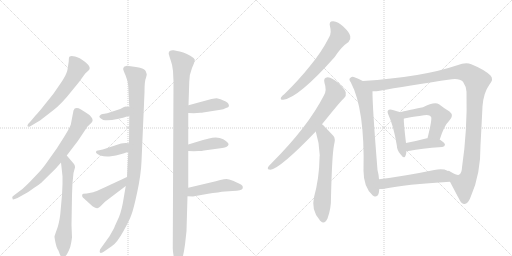
t = 0.00 s
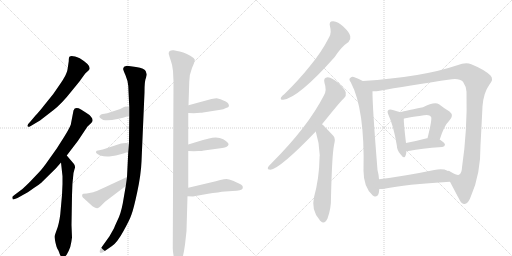
t = 3.03 s
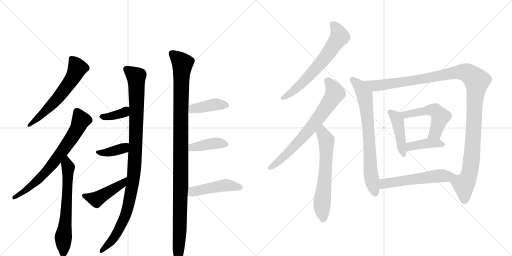
t = 6.05 s
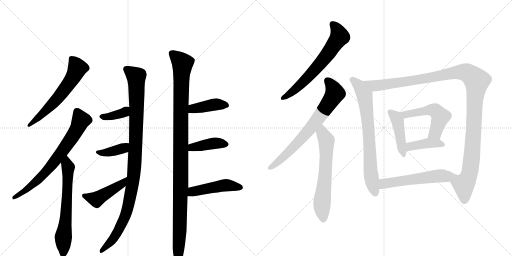
t = 9.07 s
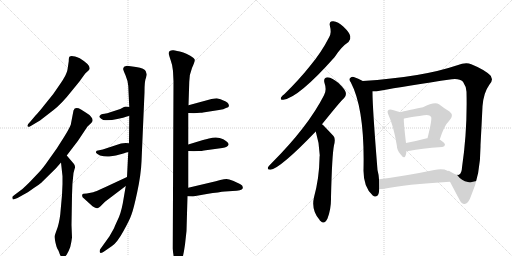
t = 12.10 s
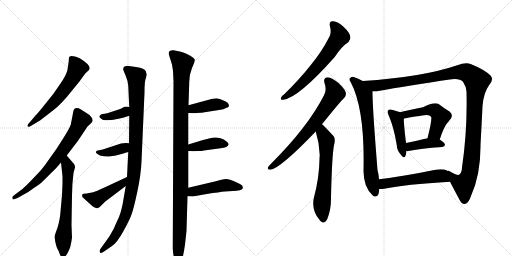
t = 15.12 s

The animated SVG that drew these frames (rendered in a browser with its animation timeline set to each time). Animation: 20 CSS @keyframes rules; one cycle of 15.12 s.

<svg version="1.1" viewBox="0 0 2048 1024" xmlns="http://www.w3.org/2000/svg">
  <g stroke="lightgray" stroke-dasharray="1,1" stroke-width="1" transform="scale(4, 4)">
    <line x1="0" y1="0" x2="256" y2="256"></line>
    <line x1="256" y1="0" x2="0" y2="256"></line>
    <line x1="128" y1="0" x2="128" y2="256"></line>
    <line x1="0" y1="128" x2="256" y2="128"></line>
    <line x1="256" y1="0" x2="512" y2="256"></line>
    <line x1="512" y1="0" x2="256" y2="256"></line>
    <line x1="384" y1="0" x2="384" y2="256"></line>
    <line x1="256" y1="128" x2="512" y2="128"></line>
  </g>
<g transform="scale(1, -1) translate(0, -850)">
   <style type="text/css">
    @keyframes keyframes0 {
      from {
       stroke: black;
       stroke-dashoffset: 605;
       stroke-width: 128;
       }
       66% {
       animation-timing-function: step-end;
       stroke: black;
       stroke-dashoffset: 0;
       stroke-width: 128;
       }
       to {
       stroke: black;
       stroke-width: 1024;
       }
       }
       #make-me-a-hanzi-animation-0 {
         animation: keyframes0 0.742350s both;
         animation-delay: 0.000000s;
         animation-timing-function: linear;
       }
    @keyframes keyframes1 {
      from {
       stroke: black;
       stroke-dashoffset: 707;
       stroke-width: 128;
       }
       70% {
       animation-timing-function: step-end;
       stroke: black;
       stroke-dashoffset: 0;
       stroke-width: 128;
       }
       to {
       stroke: black;
       stroke-width: 1024;
       }
       }
       #make-me-a-hanzi-animation-1 {
         animation: keyframes1 0.825358s both;
         animation-delay: 0.742350s;
         animation-timing-function: linear;
       }
    @keyframes keyframes2 {
      from {
       stroke: black;
       stroke-dashoffset: 648;
       stroke-width: 128;
       }
       68% {
       animation-timing-function: step-end;
       stroke: black;
       stroke-dashoffset: 0;
       stroke-width: 128;
       }
       to {
       stroke: black;
       stroke-width: 1024;
       }
       }
       #make-me-a-hanzi-animation-2 {
         animation: keyframes2 0.777344s both;
         animation-delay: 1.567708s;
         animation-timing-function: linear;
       }
    @keyframes keyframes3 {
      from {
       stroke: black;
       stroke-dashoffset: 1039;
       stroke-width: 128;
       }
       77% {
       animation-timing-function: step-end;
       stroke: black;
       stroke-dashoffset: 0;
       stroke-width: 128;
       }
       to {
       stroke: black;
       stroke-width: 1024;
       }
       }
       #make-me-a-hanzi-animation-3 {
         animation: keyframes3 1.095540s both;
         animation-delay: 2.345052s;
         animation-timing-function: linear;
       }
    @keyframes keyframes4 {
      from {
       stroke: black;
       stroke-dashoffset: 370;
       stroke-width: 128;
       }
       55% {
       animation-timing-function: step-end;
       stroke: black;
       stroke-dashoffset: 0;
       stroke-width: 128;
       }
       to {
       stroke: black;
       stroke-width: 1024;
       }
       }
       #make-me-a-hanzi-animation-4 {
         animation: keyframes4 0.551107s both;
         animation-delay: 3.440592s;
         animation-timing-function: linear;
       }
    @keyframes keyframes5 {
      from {
       stroke: black;
       stroke-dashoffset: 383;
       stroke-width: 128;
       }
       55% {
       animation-timing-function: step-end;
       stroke: black;
       stroke-dashoffset: 0;
       stroke-width: 128;
       }
       to {
       stroke: black;
       stroke-width: 1024;
       }
       }
       #make-me-a-hanzi-animation-5 {
         animation: keyframes5 0.561686s both;
         animation-delay: 3.991699s;
         animation-timing-function: linear;
       }
    @keyframes keyframes6 {
      from {
       stroke: black;
       stroke-dashoffset: 455;
       stroke-width: 128;
       }
       60% {
       animation-timing-function: step-end;
       stroke: black;
       stroke-dashoffset: 0;
       stroke-width: 128;
       }
       to {
       stroke: black;
       stroke-width: 1024;
       }
       }
       #make-me-a-hanzi-animation-6 {
         animation: keyframes6 0.620280s both;
         animation-delay: 4.553385s;
         animation-timing-function: linear;
       }
    @keyframes keyframes7 {
      from {
       stroke: black;
       stroke-dashoffset: 1106;
       stroke-width: 128;
       }
       78% {
       animation-timing-function: step-end;
       stroke: black;
       stroke-dashoffset: 0;
       stroke-width: 128;
       }
       to {
       stroke: black;
       stroke-width: 1024;
       }
       }
       #make-me-a-hanzi-animation-7 {
         animation: keyframes7 1.150065s both;
         animation-delay: 5.173665s;
         animation-timing-function: linear;
       }
    @keyframes keyframes8 {
      from {
       stroke: black;
       stroke-dashoffset: 407;
       stroke-width: 128;
       }
       57% {
       animation-timing-function: step-end;
       stroke: black;
       stroke-dashoffset: 0;
       stroke-width: 128;
       }
       to {
       stroke: black;
       stroke-width: 1024;
       }
       }
       #make-me-a-hanzi-animation-8 {
         animation: keyframes8 0.581217s both;
         animation-delay: 6.323730s;
         animation-timing-function: linear;
       }
    @keyframes keyframes9 {
      from {
       stroke: black;
       stroke-dashoffset: 406;
       stroke-width: 128;
       }
       57% {
       animation-timing-function: step-end;
       stroke: black;
       stroke-dashoffset: 0;
       stroke-width: 128;
       }
       to {
       stroke: black;
       stroke-width: 1024;
       }
       }
       #make-me-a-hanzi-animation-9 {
         animation: keyframes9 0.580404s both;
         animation-delay: 6.904948s;
         animation-timing-function: linear;
       }
    @keyframes keyframes10 {
      from {
       stroke: black;
       stroke-dashoffset: 470;
       stroke-width: 128;
       }
       60% {
       animation-timing-function: step-end;
       stroke: black;
       stroke-dashoffset: 0;
       stroke-width: 128;
       }
       to {
       stroke: black;
       stroke-width: 1024;
       }
       }
       #make-me-a-hanzi-animation-10 {
         animation: keyframes10 0.632487s both;
         animation-delay: 7.485352s;
         animation-timing-function: linear;
       }
    @keyframes keyframes11 {
      from {
       stroke: black;
       stroke-dashoffset: 649;
       stroke-width: 128;
       }
       68% {
       animation-timing-function: step-end;
       stroke: black;
       stroke-dashoffset: 0;
       stroke-width: 128;
       }
       to {
       stroke: black;
       stroke-width: 1024;
       }
       }
       #make-me-a-hanzi-animation-11 {
         animation: keyframes11 0.778158s both;
         animation-delay: 8.117839s;
         animation-timing-function: linear;
       }
    @keyframes keyframes12 {
      from {
       stroke: black;
       stroke-dashoffset: 712;
       stroke-width: 128;
       }
       70% {
       animation-timing-function: step-end;
       stroke: black;
       stroke-dashoffset: 0;
       stroke-width: 128;
       }
       to {
       stroke: black;
       stroke-width: 1024;
       }
       }
       #make-me-a-hanzi-animation-12 {
         animation: keyframes12 0.829427s both;
         animation-delay: 8.895996s;
         animation-timing-function: linear;
       }
    @keyframes keyframes13 {
      from {
       stroke: black;
       stroke-dashoffset: 632;
       stroke-width: 128;
       }
       67% {
       animation-timing-function: step-end;
       stroke: black;
       stroke-dashoffset: 0;
       stroke-width: 128;
       }
       to {
       stroke: black;
       stroke-width: 1024;
       }
       }
       #make-me-a-hanzi-animation-13 {
         animation: keyframes13 0.764323s both;
         animation-delay: 9.725423s;
         animation-timing-function: linear;
       }
    @keyframes keyframes14 {
      from {
       stroke: black;
       stroke-dashoffset: 732;
       stroke-width: 128;
       }
       70% {
       animation-timing-function: step-end;
       stroke: black;
       stroke-dashoffset: 0;
       stroke-width: 128;
       }
       to {
       stroke: black;
       stroke-width: 1024;
       }
       }
       #make-me-a-hanzi-animation-14 {
         animation: keyframes14 0.845703s both;
         animation-delay: 10.489746s;
         animation-timing-function: linear;
       }
    @keyframes keyframes15 {
      from {
       stroke: black;
       stroke-dashoffset: 1219;
       stroke-width: 128;
       }
       80% {
       animation-timing-function: step-end;
       stroke: black;
       stroke-dashoffset: 0;
       stroke-width: 128;
       }
       to {
       stroke: black;
       stroke-width: 1024;
       }
       }
       #make-me-a-hanzi-animation-15 {
         animation: keyframes15 1.242025s both;
         animation-delay: 11.335449s;
         animation-timing-function: linear;
       }
    @keyframes keyframes16 {
      from {
       stroke: black;
       stroke-dashoffset: 439;
       stroke-width: 128;
       }
       59% {
       animation-timing-function: step-end;
       stroke: black;
       stroke-dashoffset: 0;
       stroke-width: 128;
       }
       to {
       stroke: black;
       stroke-width: 1024;
       }
       }
       #make-me-a-hanzi-animation-16 {
         animation: keyframes16 0.607259s both;
         animation-delay: 12.577474s;
         animation-timing-function: linear;
       }
    @keyframes keyframes17 {
      from {
       stroke: black;
       stroke-dashoffset: 520;
       stroke-width: 128;
       }
       63% {
       animation-timing-function: step-end;
       stroke: black;
       stroke-dashoffset: 0;
       stroke-width: 128;
       }
       to {
       stroke: black;
       stroke-width: 1024;
       }
       }
       #make-me-a-hanzi-animation-17 {
         animation: keyframes17 0.673177s both;
         animation-delay: 13.184733s;
         animation-timing-function: linear;
       }
    @keyframes keyframes18 {
      from {
       stroke: black;
       stroke-dashoffset: 401;
       stroke-width: 128;
       }
       57% {
       animation-timing-function: step-end;
       stroke: black;
       stroke-dashoffset: 0;
       stroke-width: 128;
       }
       to {
       stroke: black;
       stroke-width: 1024;
       }
       }
       #make-me-a-hanzi-animation-18 {
         animation: keyframes18 0.576335s both;
         animation-delay: 13.857910s;
         animation-timing-function: linear;
       }
    @keyframes keyframes19 {
      from {
       stroke: black;
       stroke-dashoffset: 539;
       stroke-width: 128;
       }
       64% {
       animation-timing-function: step-end;
       stroke: black;
       stroke-dashoffset: 0;
       stroke-width: 128;
       }
       to {
       stroke: black;
       stroke-width: 1024;
       }
       }
       #make-me-a-hanzi-animation-19 {
         animation: keyframes19 0.688639s both;
         animation-delay: 14.434245s;
         animation-timing-function: linear;
       }
</style>
<path d="M 286 485 L 317 523 L 341 556 L 355 569 Q 371 585 319 617 Q 287 631 279 624 Q 275 623 275 605 L 270 572 Q 270 567 261 547 Q 250 527 244 519 L 213 474 L 176 428 Q 155 401 142 388 L 120 362 Q 103 346 114 343 Q 116 341 133 352 L 160 368 L 213 409 Q 246 434 286 485 Z" fill="lightgray"></path> 
<path d="M 267 228 L 312 287 L 350 344 L 364 357 Q 377 369 364 383 Q 360 390 343 400 L 324 412 Q 300 425 294 408 L 283 351 Q 277 335 255 300 L 227 256 L 195 211 Q 173 179 157 162 L 120 123 Q 95 98 83 89 L 59 71 Q 49 64 49 62 Q 49 59 51 53 Q 52 50 70 58 L 95 72 Q 108 78 134 97 Q 161 115 164 118 L 223 176 L 244 200 L 267 228 Z" fill="lightgray"></path> 
<path d="M 250 114 L 248 70 L 241 -8 Q 236 -47 227 -69 Q 219 -91 218 -96 Q 218 -102 222 -121 Q 227 -141 229 -144 L 234 -153 Q 235 -154 235 -156 L 236 -158 Q 243 -181 252 -181 Q 260 -179 267 -168 Q 275 -155 281 -138 Q 286 -117 288 -100 L 286 -50 L 288 68 Q 288 112 294 158 L 298 173 Q 303 183 296 194 L 267 228 C 248 251 241 230 244 200 L 250 145 L 250 114 Z" fill="lightgray"></path> 
<path d="M 503 106 L 491 36 Q 483 -6 470 -31 Q 458 -57 456 -63 L 438 -95 L 400 -148 Q 397 -159 401 -161 Q 406 -164 425 -150 L 448 -134 Q 469 -120 494 -74 Q 519 -29 526 -8 Q 534 12 549 82 Q 564 152 566 204 L 578 480 Q 578 528 584 539 L 587 551 Q 587 554 583 565 Q 580 576 544 582 L 508 587 Q 500 584 498 584 Q 496 583 494 579 Q 492 574 493 572 Q 493 570 502 549 Q 511 528 513 507 L 517 422 L 517 387 L 516 277 L 513 242 L 508 142 L 503 106 Z" fill="lightgray"></path> 
<path d="M 517 422 Q 501 426 496 422 L 481 414 L 444 402 Q 427 395 418 395 Q 410 394 404 392 L 398 386 Q 394 381 413 370 Q 454 365 517 387 C 545 397 546 415 517 422 Z" fill="lightgray"></path> 
<path d="M 516 277 L 503 278 Q 492 278 484 276 L 411 252 L 387 247 L 384 243 Q 383 241 385 238 Q 387 235 400 228 Q 424 221 444 225 Q 462 226 486 234 Q 510 242 513 242 C 542 248 546 275 516 277 Z" fill="lightgray"></path> 
<path d="M 373 81 L 347 76 Q 329 76 330 73 Q 325 64 336 56 L 370 25 Q 384 16 389 17 Q 394 17 407 30 L 420 43 L 503 106 C 527 124 535 155 508 142 L 420 101 Q 378 82 373 81 Z" fill="lightgray"></path> 
<path d="M 753 99 L 753 246 L 753 272 L 753 398 L 754 429 L 757 522 Q 757 552 768 578 Q 780 604 779 611 Q 778 617 761 627 Q 744 636 733 640 Q 703 648 694 649 Q 685 650 679 646 Q 674 642 675 634 Q 677 626 683 608 Q 690 590 692 566 L 694 524 L 691 -144 Q 692 -166 697 -185 Q 703 -205 712 -207 Q 714 -208 723 -197 Q 732 -187 740 -128 L 746 -74 L 750 65 L 753 99 Z" fill="lightgray"></path> 
<path d="M 753 398 L 775 397 L 801 399 Q 810 399 812 400 L 876 410 Q 896 413 904 418 Q 915 421 916 426 L 914 434 Q 912 439 903 444 L 882 453 L 867 457 Q 861 457 846 454 L 754 429 C 725 421 723 399 753 398 Z" fill="lightgray"></path> 
<path d="M 753 246 L 775 245 L 794 246 Q 808 246 816 248 L 889 258 Q 912 262 914 271 Q 917 279 893 293 Q 869 306 836 296 L 812 290 L 753 272 C 724 263 723 247 753 246 Z" fill="lightgray"></path> 
<path d="M 750 65 L 772 64 Q 776 66 827 74 Q 879 82 900 84 L 930 86 Q 968 88 970 95 Q 975 107 960 114 L 932 127 Q 915 134 906 134 Q 898 134 881 130 Q 865 125 842 120 L 753 99 C 724 92 720 66 750 65 Z" fill="lightgray"></path> 
<path d="M 1320 744 Q 1327 720 1317 702 Q 1286 641 1240 586 Q 1197 532 1138 474 Q 1128 467 1124 460 Q 1120 450 1133 451 Q 1193 458 1338 621 Q 1365 663 1394 682 Q 1404 692 1401 705 Q 1400 718 1374 743 Q 1352 764 1333 765 Q 1314 766 1320 744 Z" fill="lightgray"></path> 
<path d="M 1288 353 Q 1366 450 1376 457 Q 1386 467 1383 480 Q 1380 493 1354 518 Q 1329 539 1311 541 Q 1292 540 1298 518 Q 1308 490 1296 469 Q 1232 343 1085 196 Q 1075 186 1072 181 Q 1068 171 1082 171 Q 1122 177 1263 324 L 1288 353 Z" fill="lightgray"></path> 
<path d="M 1263 324 Q 1278 276 1279 229 Q 1278 223 1278 215 Q 1277 139 1256 61 Q 1244 10 1278 -29 Q 1279 -32 1282 -34 Q 1298 -50 1310 -24 Q 1325 16 1324 61 Q 1328 230 1336 269 Q 1343 296 1334 306 Q 1294 349 1288 353 C 1266 373 1255 353 1263 324 Z" fill="lightgray"></path> 
<path d="M 1451 526 Q 1433 536 1415 542 Q 1408 545 1402 539 Q 1393 533 1403 521 Q 1460 413 1454 167 Q 1454 101 1491 68 Q 1492 67 1496 65 Q 1515 58 1517 92 Q 1517 93 1517 94 L 1516 133 Q 1515 151 1510 170 Q 1489 431 1490 485 C 1490 506 1478 512 1451 526 Z" fill="lightgray"></path> 
<path d="M 1800 123 Q 1813 98 1838 51 Q 1848 32 1859 34 Q 1875 38 1884 66 Q 1923 154 1922 269 Q 1926 342 1930 425 Q 1934 479 1958 512 Q 1976 534 1962 548 Q 1937 572 1885 593 Q 1864 603 1829 589 Q 1688 541 1451 526 C 1421 524 1460 483 1490 485 Q 1502 484 1513 486 Q 1628 507 1807 533 Q 1838 537 1852 523 Q 1865 504 1866 483 Q 1870 330 1848 180 Q 1847 155 1835 151 Q 1831 147 1802 163 Q 1793 169 1791 165 C 1775 171 1786 150 1800 123 Z" fill="lightgray"></path> 
<path d="M 1601 401 Q 1591 405 1567 411 Q 1557 414 1553 409 Q 1547 405 1554 390 Q 1575 344 1587 270 Q 1588 248 1602 233 Q 1617 212 1622 227 Q 1625 234 1626 246 L 1624 278 Q 1615 354 1615 375 C 1614 396 1614 396 1601 401 Z" fill="lightgray"></path> 
<path d="M 1759 292 Q 1777 349 1796 366 Q 1818 388 1798 404 Q 1780 414 1756 433 Q 1738 445 1692 421 Q 1605 403 1601 401 C 1572 393 1586 367 1615 375 Q 1618 378 1696 389 Q 1718 393 1724 383 Q 1730 377 1710 297 C 1703 268 1750 263 1759 292 Z" fill="lightgray"></path> 
<path d="M 1626 246 Q 1632 246 1640 247 Q 1680 256 1769 262 Q 1779 263 1780 271 Q 1780 278 1759 292 L 1710 297 Q 1709 297 1708 297 Q 1662 285 1624 278 C 1595 272 1596 245 1626 246 Z" fill="lightgray"></path> 
<path d="M 1517 94 Q 1524 93 1537 95 Q 1621 113 1800 123 C 1830 125 1816 149 1791 165 Q 1791 166 1790 167 Q 1771 177 1737 170 Q 1616 145 1516 133 C 1486 129 1487 95 1517 94 Z" fill="lightgray"></path> 
      <clipPath id="make-me-a-hanzi-clip-0">
      <path d="M 286 485 L 317 523 L 341 556 L 355 569 Q 371 585 319 617 Q 287 631 279 624 Q 275 623 275 605 L 270 572 Q 270 567 261 547 Q 250 527 244 519 L 213 474 L 176 428 Q 155 401 142 388 L 120 362 Q 103 346 114 343 Q 116 341 133 352 L 160 368 L 213 409 Q 246 434 286 485 Z" fill="lightgray"></path>
      </clipPath>
      <path clip-path="url(#make-me-a-hanzi-clip-0)" d="M 285 617 L 310 579 L 290 537 L 213 437 L 116 349 " fill="none" id="make-me-a-hanzi-animation-0" stroke-dasharray="477 954" stroke-linecap="round"></path>

      <clipPath id="make-me-a-hanzi-clip-1">
      <path d="M 267 228 L 312 287 L 350 344 L 364 357 Q 377 369 364 383 Q 360 390 343 400 L 324 412 Q 300 425 294 408 L 283 351 Q 277 335 255 300 L 227 256 L 195 211 Q 173 179 157 162 L 120 123 Q 95 98 83 89 L 59 71 Q 49 64 49 62 Q 49 59 51 53 Q 52 50 70 58 L 95 72 Q 108 78 134 97 Q 161 115 164 118 L 223 176 L 244 200 L 267 228 Z" fill="lightgray"></path>
      </clipPath>
      <path clip-path="url(#make-me-a-hanzi-clip-1)" d="M 310 401 L 321 376 L 319 357 L 293 308 L 230 219 L 145 124 L 54 58 " fill="none" id="make-me-a-hanzi-animation-1" stroke-dasharray="579 1158" stroke-linecap="round"></path>

      <clipPath id="make-me-a-hanzi-clip-2">
      <path d="M 250 114 L 248 70 L 241 -8 Q 236 -47 227 -69 Q 219 -91 218 -96 Q 218 -102 222 -121 Q 227 -141 229 -144 L 234 -153 Q 235 -154 235 -156 L 236 -158 Q 243 -181 252 -181 Q 260 -179 267 -168 Q 275 -155 281 -138 Q 286 -117 288 -100 L 286 -50 L 288 68 Q 288 112 294 158 L 298 173 Q 303 183 296 194 L 267 228 C 248 251 241 230 244 200 L 250 145 L 250 114 Z" fill="lightgray"></path>
      </clipPath>
      <path clip-path="url(#make-me-a-hanzi-clip-2)" d="M 268 219 L 273 172 L 252 -172 " fill="none" id="make-me-a-hanzi-animation-2" stroke-dasharray="520 1040" stroke-linecap="round"></path>

      <clipPath id="make-me-a-hanzi-clip-3">
      <path d="M 503 106 L 491 36 Q 483 -6 470 -31 Q 458 -57 456 -63 L 438 -95 L 400 -148 Q 397 -159 401 -161 Q 406 -164 425 -150 L 448 -134 Q 469 -120 494 -74 Q 519 -29 526 -8 Q 534 12 549 82 Q 564 152 566 204 L 578 480 Q 578 528 584 539 L 587 551 Q 587 554 583 565 Q 580 576 544 582 L 508 587 Q 500 584 498 584 Q 496 583 494 579 Q 492 574 493 572 Q 493 570 502 549 Q 511 528 513 507 L 517 422 L 517 387 L 516 277 L 513 242 L 508 142 L 503 106 Z" fill="lightgray"></path>
      </clipPath>
      <path clip-path="url(#make-me-a-hanzi-clip-3)" d="M 506 574 L 545 543 L 546 530 L 544 305 L 535 143 L 509 12 L 490 -40 L 456 -101 L 404 -154 " fill="none" id="make-me-a-hanzi-animation-3" stroke-dasharray="911 1822" stroke-linecap="round"></path>

      <clipPath id="make-me-a-hanzi-clip-4">
      <path d="M 517 422 Q 501 426 496 422 L 481 414 L 444 402 Q 427 395 418 395 Q 410 394 404 392 L 398 386 Q 394 381 413 370 Q 454 365 517 387 C 545 397 546 415 517 422 Z" fill="lightgray"></path>
      </clipPath>
      <path clip-path="url(#make-me-a-hanzi-clip-4)" d="M 405 385 L 431 382 L 487 396 L 509 416 " fill="none" id="make-me-a-hanzi-animation-4" stroke-dasharray="242 484" stroke-linecap="round"></path>

      <clipPath id="make-me-a-hanzi-clip-5">
      <path d="M 516 277 L 503 278 Q 492 278 484 276 L 411 252 L 387 247 L 384 243 Q 383 241 385 238 Q 387 235 400 228 Q 424 221 444 225 Q 462 226 486 234 Q 510 242 513 242 C 542 248 546 275 516 277 Z" fill="lightgray"></path>
      </clipPath>
      <path clip-path="url(#make-me-a-hanzi-clip-5)" d="M 390 242 L 435 241 L 473 250 L 494 257 L 509 272 " fill="none" id="make-me-a-hanzi-animation-5" stroke-dasharray="255 510" stroke-linecap="round"></path>

      <clipPath id="make-me-a-hanzi-clip-6">
      <path d="M 373 81 L 347 76 Q 329 76 330 73 Q 325 64 336 56 L 370 25 Q 384 16 389 17 Q 394 17 407 30 L 420 43 L 503 106 C 527 124 535 155 508 142 L 420 101 Q 378 82 373 81 Z" fill="lightgray"></path>
      </clipPath>
      <path clip-path="url(#make-me-a-hanzi-clip-6)" d="M 336 68 L 385 52 L 488 114 L 503 137 " fill="none" id="make-me-a-hanzi-animation-6" stroke-dasharray="327 654" stroke-linecap="round"></path>

      <clipPath id="make-me-a-hanzi-clip-7">
      <path d="M 753 99 L 753 246 L 753 272 L 753 398 L 754 429 L 757 522 Q 757 552 768 578 Q 780 604 779 611 Q 778 617 761 627 Q 744 636 733 640 Q 703 648 694 649 Q 685 650 679 646 Q 674 642 675 634 Q 677 626 683 608 Q 690 590 692 566 L 694 524 L 691 -144 Q 692 -166 697 -185 Q 703 -205 712 -207 Q 714 -208 723 -197 Q 732 -187 740 -128 L 746 -74 L 750 65 L 753 99 Z" fill="lightgray"></path>
      </clipPath>
      <path clip-path="url(#make-me-a-hanzi-clip-7)" d="M 689 636 L 730 596 L 713 -197 " fill="none" id="make-me-a-hanzi-animation-7" stroke-dasharray="978 1956" stroke-linecap="round"></path>

      <clipPath id="make-me-a-hanzi-clip-8">
      <path d="M 753 398 L 775 397 L 801 399 Q 810 399 812 400 L 876 410 Q 896 413 904 418 Q 915 421 916 426 L 914 434 Q 912 439 903 444 L 882 453 L 867 457 Q 861 457 846 454 L 754 429 C 725 421 723 399 753 398 Z" fill="lightgray"></path>
      </clipPath>
      <path clip-path="url(#make-me-a-hanzi-clip-8)" d="M 759 406 L 780 416 L 857 432 L 906 428 " fill="none" id="make-me-a-hanzi-animation-8" stroke-dasharray="279 558" stroke-linecap="round"></path>

      <clipPath id="make-me-a-hanzi-clip-9">
      <path d="M 753 246 L 775 245 L 794 246 Q 808 246 816 248 L 889 258 Q 912 262 914 271 Q 917 279 893 293 Q 869 306 836 296 L 812 290 L 753 272 C 724 263 723 247 753 246 Z" fill="lightgray"></path>
      </clipPath>
      <path clip-path="url(#make-me-a-hanzi-clip-9)" d="M 759 253 L 769 261 L 860 278 L 904 273 " fill="none" id="make-me-a-hanzi-animation-9" stroke-dasharray="278 556" stroke-linecap="round"></path>

      <clipPath id="make-me-a-hanzi-clip-10">
      <path d="M 750 65 L 772 64 Q 776 66 827 74 Q 879 82 900 84 L 930 86 Q 968 88 970 95 Q 975 107 960 114 L 932 127 Q 915 134 906 134 Q 898 134 881 130 Q 865 125 842 120 L 753 99 C 724 92 720 66 750 65 Z" fill="lightgray"></path>
      </clipPath>
      <path clip-path="url(#make-me-a-hanzi-clip-10)" d="M 756 70 L 771 84 L 893 108 L 962 100 " fill="none" id="make-me-a-hanzi-animation-10" stroke-dasharray="342 684" stroke-linecap="round"></path>

      <clipPath id="make-me-a-hanzi-clip-11">
      <path d="M 1320 744 Q 1327 720 1317 702 Q 1286 641 1240 586 Q 1197 532 1138 474 Q 1128 467 1124 460 Q 1120 450 1133 451 Q 1193 458 1338 621 Q 1365 663 1394 682 Q 1404 692 1401 705 Q 1400 718 1374 743 Q 1352 764 1333 765 Q 1314 766 1320 744 Z" fill="lightgray"></path>
      </clipPath>
      <path clip-path="url(#make-me-a-hanzi-clip-11)" d="M 1331 752 L 1350 729 L 1359 704 L 1347 685 L 1280 593 L 1238 547 L 1182 493 L 1132 459 " fill="none" id="make-me-a-hanzi-animation-11" stroke-dasharray="521 1042" stroke-linecap="round"></path>

      <clipPath id="make-me-a-hanzi-clip-12">
      <path d="M 1288 353 Q 1366 450 1376 457 Q 1386 467 1383 480 Q 1380 493 1354 518 Q 1329 539 1311 541 Q 1292 540 1298 518 Q 1308 490 1296 469 Q 1232 343 1085 196 Q 1075 186 1072 181 Q 1068 171 1082 171 Q 1122 177 1263 324 L 1288 353 Z" fill="lightgray"></path>
      </clipPath>
      <path clip-path="url(#make-me-a-hanzi-clip-12)" d="M 1310 526 L 1331 500 L 1340 476 L 1323 448 L 1221 311 L 1137 224 L 1080 179 " fill="none" id="make-me-a-hanzi-animation-12" stroke-dasharray="584 1168" stroke-linecap="round"></path>

      <clipPath id="make-me-a-hanzi-clip-13">
      <path d="M 1263 324 Q 1278 276 1279 229 Q 1278 223 1278 215 Q 1277 139 1256 61 Q 1244 10 1278 -29 Q 1279 -32 1282 -34 Q 1298 -50 1310 -24 Q 1325 16 1324 61 Q 1328 230 1336 269 Q 1343 296 1334 306 Q 1294 349 1288 353 C 1266 373 1255 353 1263 324 Z" fill="lightgray"></path>
      </clipPath>
      <path clip-path="url(#make-me-a-hanzi-clip-13)" d="M 1286 347 L 1290 318 L 1306 288 L 1300 138 L 1288 36 L 1294 -24 " fill="none" id="make-me-a-hanzi-animation-13" stroke-dasharray="504 1008" stroke-linecap="round"></path>

      <clipPath id="make-me-a-hanzi-clip-14">
      <path d="M 1451 526 Q 1433 536 1415 542 Q 1408 545 1402 539 Q 1393 533 1403 521 Q 1460 413 1454 167 Q 1454 101 1491 68 Q 1492 67 1496 65 Q 1515 58 1517 92 Q 1517 93 1517 94 L 1516 133 Q 1515 151 1510 170 Q 1489 431 1490 485 C 1490 506 1478 512 1451 526 Z" fill="lightgray"></path>
      </clipPath>
      <path clip-path="url(#make-me-a-hanzi-clip-14)" d="M 1409 530 L 1435 509 L 1458 467 L 1477 296 L 1483 157 L 1502 76 " fill="none" id="make-me-a-hanzi-animation-14" stroke-dasharray="604 1208" stroke-linecap="round"></path>

      <clipPath id="make-me-a-hanzi-clip-15">
      <path d="M 1800 123 Q 1813 98 1838 51 Q 1848 32 1859 34 Q 1875 38 1884 66 Q 1923 154 1922 269 Q 1926 342 1930 425 Q 1934 479 1958 512 Q 1976 534 1962 548 Q 1937 572 1885 593 Q 1864 603 1829 589 Q 1688 541 1451 526 C 1421 524 1460 483 1490 485 Q 1502 484 1513 486 Q 1628 507 1807 533 Q 1838 537 1852 523 Q 1865 504 1866 483 Q 1870 330 1848 180 Q 1847 155 1835 151 Q 1831 147 1802 163 Q 1793 169 1791 165 C 1775 171 1786 150 1800 123 Z" fill="lightgray"></path>
      </clipPath>
      <path clip-path="url(#make-me-a-hanzi-clip-15)" d="M 1461 526 L 1487 511 L 1528 510 L 1847 562 L 1878 554 L 1901 534 L 1907 514 L 1887 212 L 1877 153 L 1855 112 L 1822 129 L 1796 159 " fill="none" id="make-me-a-hanzi-animation-15" stroke-dasharray="1091 2182" stroke-linecap="round"></path>

      <clipPath id="make-me-a-hanzi-clip-16">
      <path d="M 1601 401 Q 1591 405 1567 411 Q 1557 414 1553 409 Q 1547 405 1554 390 Q 1575 344 1587 270 Q 1588 248 1602 233 Q 1617 212 1622 227 Q 1625 234 1626 246 L 1624 278 Q 1615 354 1615 375 C 1614 396 1614 396 1601 401 Z" fill="lightgray"></path>
      </clipPath>
      <path clip-path="url(#make-me-a-hanzi-clip-16)" d="M 1561 402 L 1589 370 L 1612 231 " fill="none" id="make-me-a-hanzi-animation-16" stroke-dasharray="311 622" stroke-linecap="round"></path>

      <clipPath id="make-me-a-hanzi-clip-17">
      <path d="M 1759 292 Q 1777 349 1796 366 Q 1818 388 1798 404 Q 1780 414 1756 433 Q 1738 445 1692 421 Q 1605 403 1601 401 C 1572 393 1586 367 1615 375 Q 1618 378 1696 389 Q 1718 393 1724 383 Q 1730 377 1710 297 C 1703 268 1750 263 1759 292 Z" fill="lightgray"></path>
      </clipPath>
      <path clip-path="url(#make-me-a-hanzi-clip-17)" d="M 1605 395 L 1629 392 L 1724 411 L 1744 405 L 1762 383 L 1741 319 L 1717 308 " fill="none" id="make-me-a-hanzi-animation-17" stroke-dasharray="392 784" stroke-linecap="round"></path>

      <clipPath id="make-me-a-hanzi-clip-18">
      <path d="M 1626 246 Q 1632 246 1640 247 Q 1680 256 1769 262 Q 1779 263 1780 271 Q 1780 278 1759 292 L 1710 297 Q 1709 297 1708 297 Q 1662 285 1624 278 C 1595 272 1596 245 1626 246 Z" fill="lightgray"></path>
      </clipPath>
      <path clip-path="url(#make-me-a-hanzi-clip-18)" d="M 1633 252 L 1647 266 L 1714 278 L 1771 271 " fill="none" id="make-me-a-hanzi-animation-18" stroke-dasharray="273 546" stroke-linecap="round"></path>

      <clipPath id="make-me-a-hanzi-clip-19">
      <path d="M 1517 94 Q 1524 93 1537 95 Q 1621 113 1800 123 C 1830 125 1816 149 1791 165 Q 1791 166 1790 167 Q 1771 177 1737 170 Q 1616 145 1516 133 C 1486 129 1487 95 1517 94 Z" fill="lightgray"></path>
      </clipPath>
      <path clip-path="url(#make-me-a-hanzi-clip-19)" d="M 1521 101 L 1534 114 L 1553 119 L 1761 147 L 1779 140 L 1789 128 " fill="none" id="make-me-a-hanzi-animation-19" stroke-dasharray="411 822" stroke-linecap="round"></path>

</g>
</svg>
